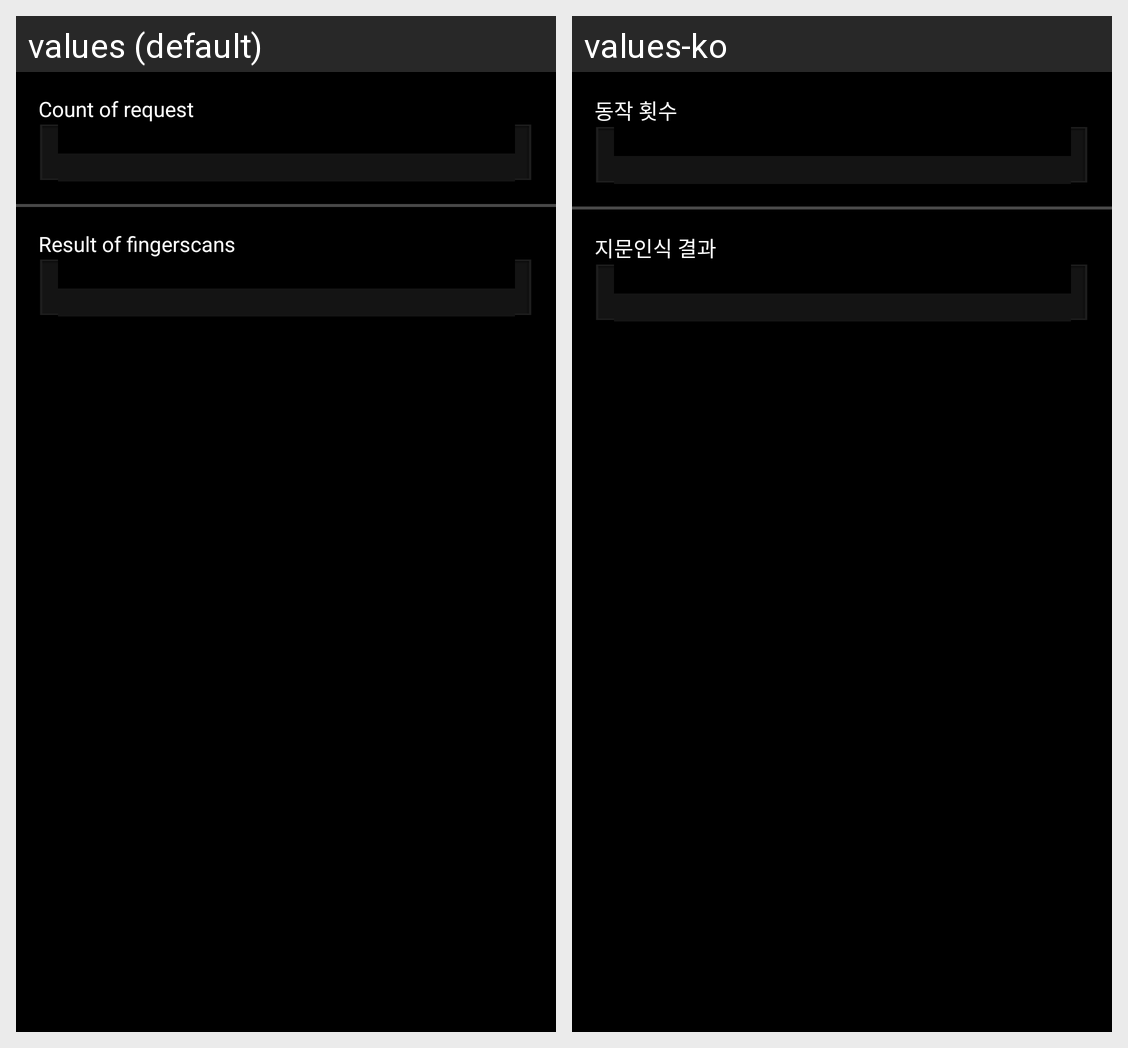

The same Android screen rendered under two of its app's locales, left to right. List the strings drawn on it with the default value and each locale's translation.
Android screen res/layout/activity_request.xml rendered under 2 locales, left to right: values (default), values-ko. Device: Nexus 5 (rendered at 1080×1920; each locale shown at half size, 540×960, under a caption strip naming it); theme AppTheme.
Strings drawn on this screen, with the default value and each locale's value (text and hints the layout hard-codes, and strings that could not be matched under every locale, appear in the picture but are not listed):

text_title_request_count
  values: Count of request
  values-ko: 동작 횟수

text_title_request_result
  values: Result of fingerscans
  values-ko: 지문인식 결과
